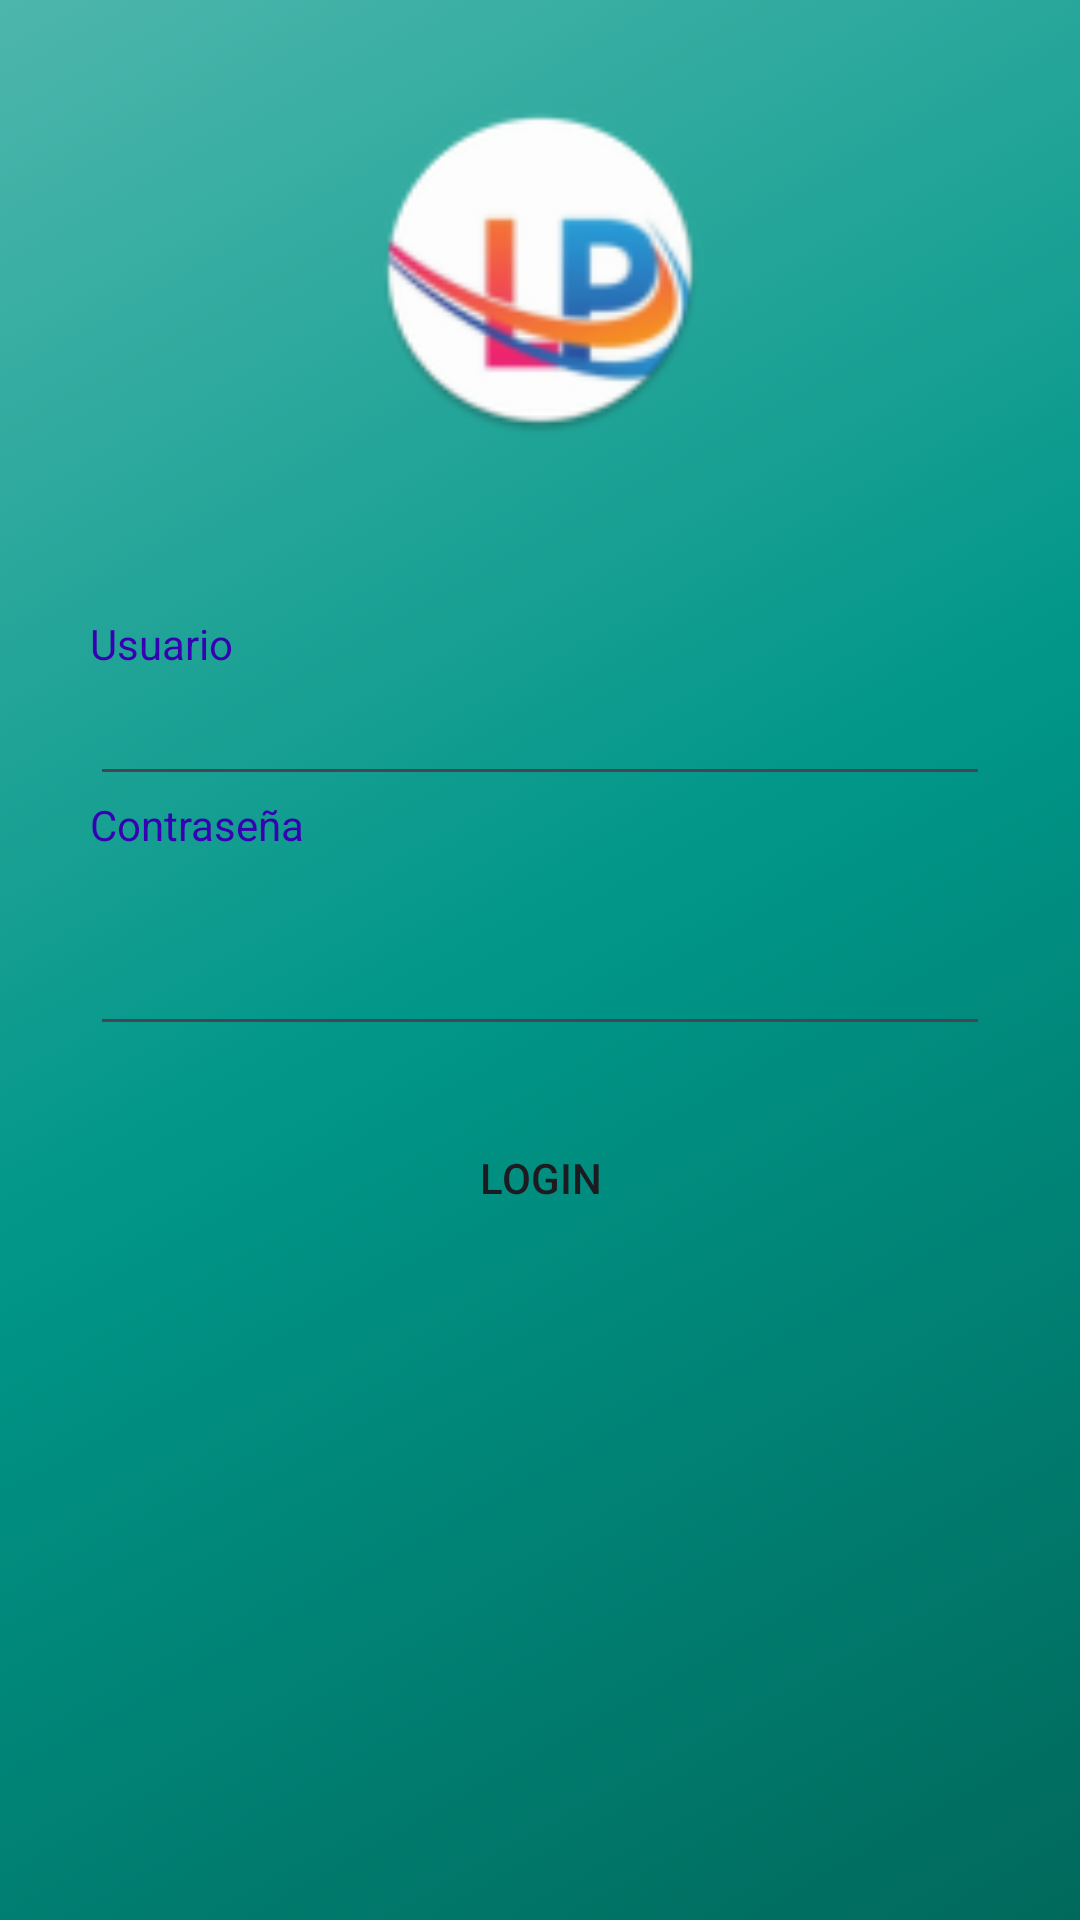

Reconstruct the res/layout file that produces this screen, plus the resources it refers to.
<!-- AndroidManifest.xml: application theme Theme.Practico3InmobiliariaSinApi -->
<!-- res/layout/activity_main.xml -->
<LinearLayout xmlns:android="http://schemas.android.com/apk/res/android"
    xmlns:app="http://schemas.android.com/apk/res-auto"
    xmlns:tools="http://schemas.android.com/tools"
    android:orientation="vertical"
    android:layout_width="match_parent"
    android:layout_height="match_parent"
    android:background="@drawable/gradient_background"
    tools:context=".MainActivity">


    <ImageView
        android:id="@+id/imageView"
        android:layout_width="match_parent"
        android:layout_height="180dp"
        android:paddingVertical="35dp"
        android:layout_marginBottom="25dp"
        app:srcCompat="@mipmap/logocircular" />


    <TextView
        android:layout_width="match_parent"
        android:layout_marginHorizontal="30dp"
        android:layout_height="wrap_content"
        android:text="Usuario"
        android:textColor="@color/colorPrimaryDark" />

    <EditText
        android:id="@+id/etUsuario"
        android:layout_width="match_parent"
        android:layout_height="wrap_content"
        android:layout_marginHorizontal="30dp"
        tools:ignore="SpeakableTextPresentCheck,TouchTargetSizeCheck" />
    <TextView
        android:layout_width="match_parent"
        android:layout_marginHorizontal="30dp"
        android:layout_height="wrap_content"
        android:text="Contraseña"
        android:textColor="@color/colorPrimaryDark" />

    <EditText
        android:id="@+id/etPassword"
        android:layout_width="match_parent"
        android:layout_height="wrap_content"
        android:layout_marginHorizontal="30dp"
        android:paddingHorizontal="12dp"
        android:paddingVertical="20dp"
        android:inputType="textPassword"
        tools:ignore="SpeakableTextPresentCheck" />

    <Button
        android:id="@+id/btLogin"
        android:layout_width="match_parent"
        android:layout_height="wrap_content"
        android:text="Login"
        android:layout_marginHorizontal="30dp"
        android:layout_marginVertical="20dp"
        android:background="@drawable/button" />

</LinearLayout>
<!-- resources referenced by this layout -->
<resources>
  <!-- drawable gradient_background (drawable) -->
  <?xml version="1.0" encoding="utf-8"?>
  <selector xmlns:android="http://schemas.android.com/apk/res/android">
      <item>
          <shape>
              <gradient
                  android:angle="135"
                  android:centerColor="#009688"
                  android:endColor="#4DB6AC"
                  android:startColor="#00695C"
                  android:type="linear"/>
          </shape>
      </item>
  </selector>
  <!-- mipmap logocircular: png bitmap (mipmap-hdpi, 7404 bytes) -->
  <style name="Theme.Practico3InmobiliariaSinApi" parent="Base.Theme.Practico3InmobiliariaSinApi" />
  <style name="Base.Theme.Practico3InmobiliariaSinApi" parent="Theme.Material3.DayNight.NoActionBar">
          
          
      </style>
  <!-- not gathered from this repository: default colours our renderer supplied (Android Studio template values) -->
  <color name="colorPrimaryDark">#FF3700B3</color>
</resources>
